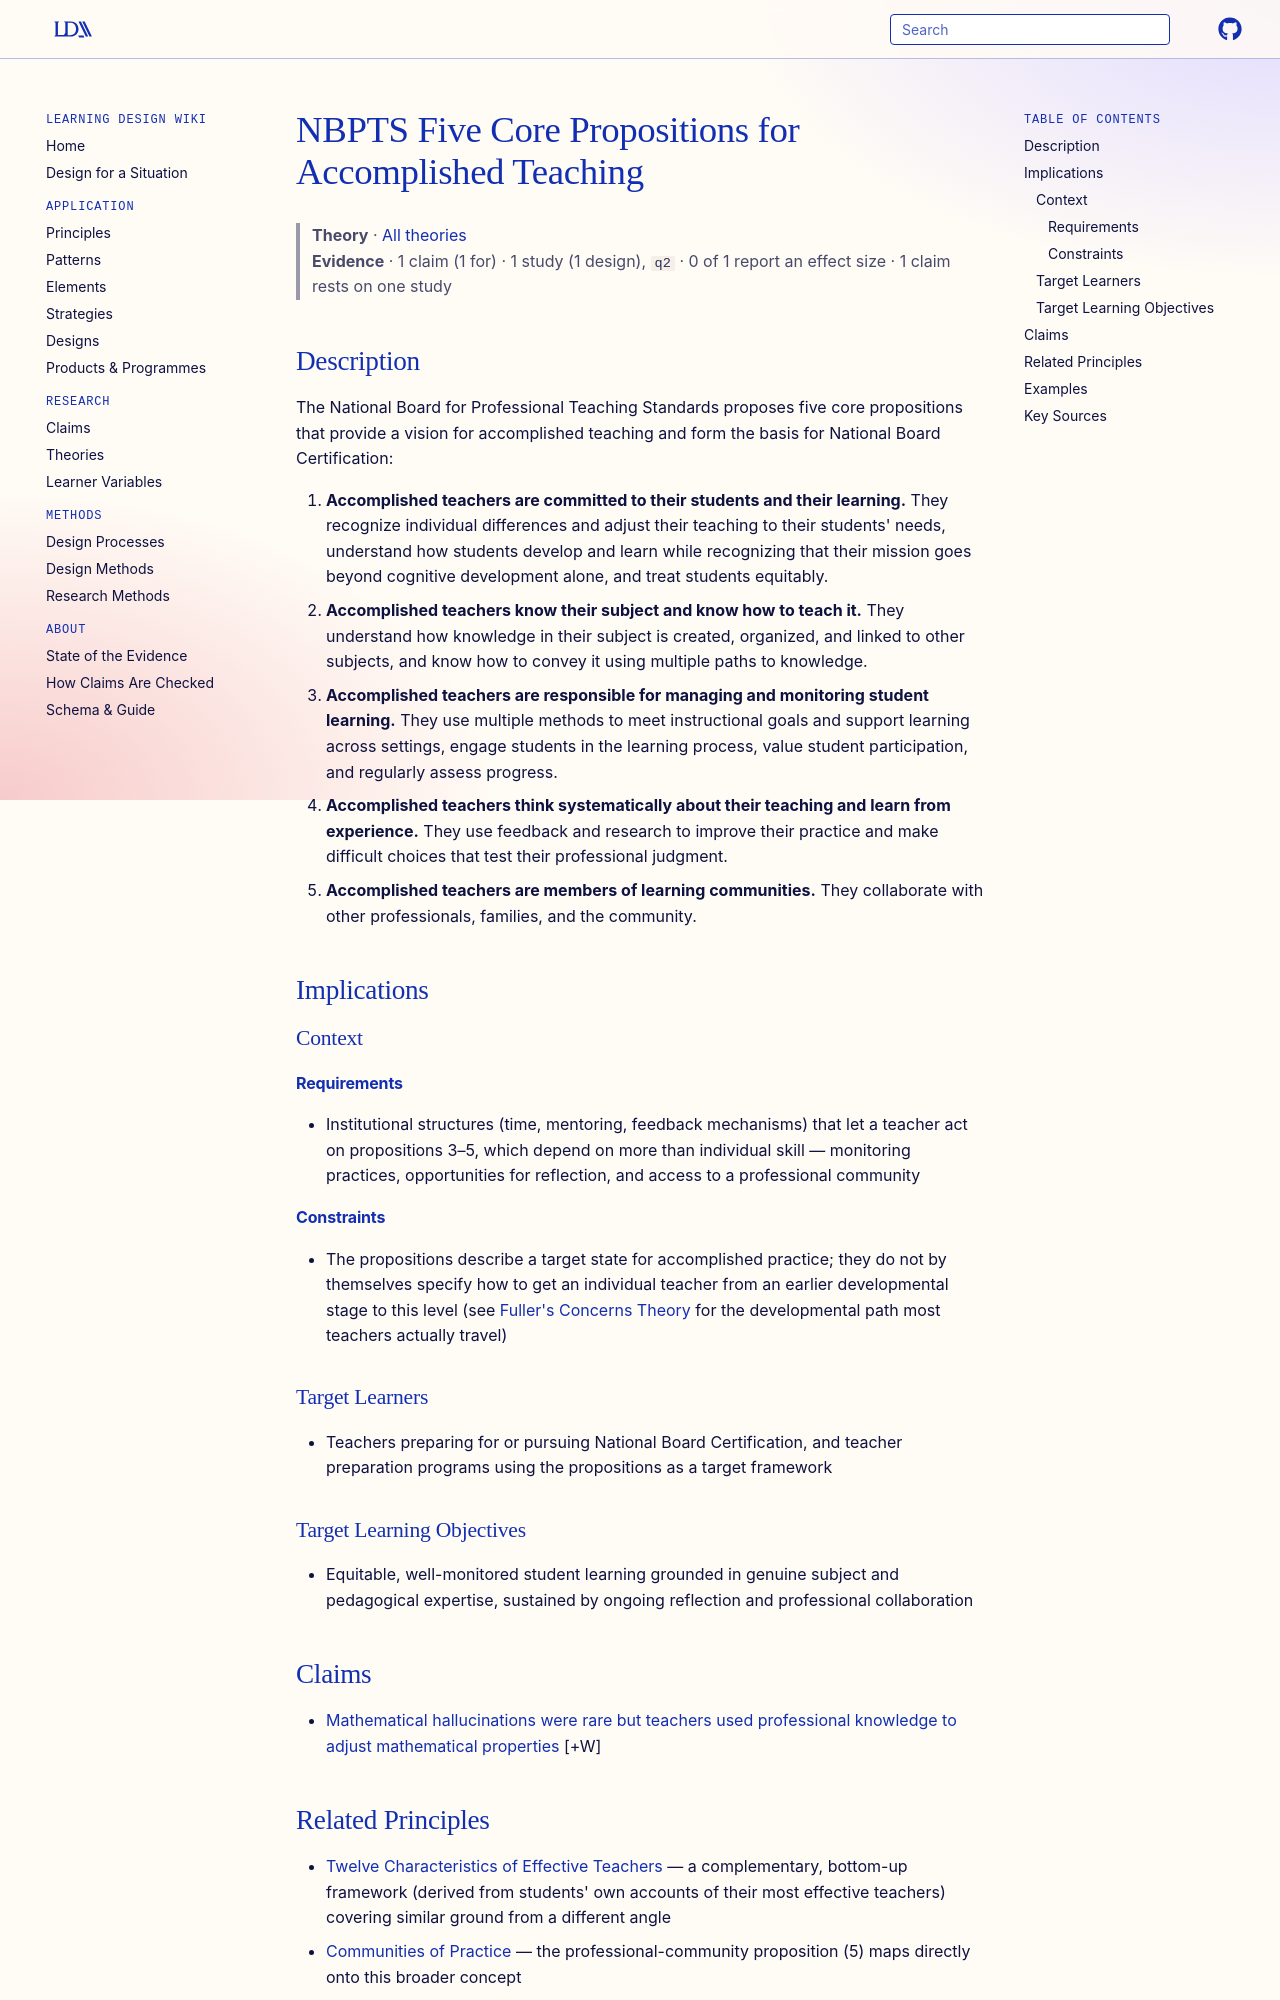

repository: Learning-Design-Alliance/learning-wiki · page: theories/nbpts-five-core-propositions/index.html · generator: mkdocs

---
type: theory
id: nbpts-five-core-propositions
title: NBPTS Five Core Propositions for Accomplished Teaching
description: The National Board for Professional Teaching Standards defines accomplished teaching across five propositions — commitment to students, subject and pedagogical mastery, managing and monitoring learning, systematic reflection, and membership in learning communities.
canonical: true
status: review
generated:
  by: claude/unspecified
  at: 2026-08-29
---

# NBPTS Five Core Propositions for Accomplished Teaching

> **Theory** · [All theories](index.md)
> **Evidence** · 1 claim (1 for) · 1 study (1 design), `q2` · 0 of 1 report an effect size · 1 claim rests on one study

## Description
The National Board for Professional Teaching Standards proposes five core propositions that provide a vision for accomplished teaching and form the basis for National Board Certification:

1. **Accomplished teachers are committed to their students and their learning.** They recognize individual differences and adjust their teaching to their students' needs, understand how students develop and learn while recognizing that their mission goes beyond cognitive development alone, and treat students equitably.
2. **Accomplished teachers know their subject and know how to teach it.** They understand how knowledge in their subject is created, organized, and linked to other subjects, and know how to convey it using multiple paths to knowledge.
3. **Accomplished teachers are responsible for managing and monitoring student learning.** They use multiple methods to meet instructional goals and support learning across settings, engage students in the learning process, value student participation, and regularly assess progress.
4. **Accomplished teachers think systematically about their teaching and learn from experience.** They use feedback and research to improve their practice and make difficult choices that test their professional judgment.
5. **Accomplished teachers are members of learning communities.** They collaborate with other professionals, families, and the community.

## Implications

### Context
#### Requirements
- Institutional structures (time, mentoring, feedback mechanisms) that let a teacher act on propositions 3–5, which depend on more than individual skill — monitoring practices, opportunities for reflection, and access to a professional community
#### Constraints
- The propositions describe a target state for accomplished practice; they do not by themselves specify how to get an individual teacher from an earlier developmental stage to this level (see [Fuller's Concerns Theory](../theories/fullers-concerns-theory.md) for the developmental path most teachers actually travel)

### Target Learners
- Teachers preparing for or pursuing National Board Certification, and teacher preparation programs using the propositions as a target framework

### Target Learning Objectives
- Equitable, well-monitored student learning grounded in genuine subject and pedagogical expertise, sustained by ongoing reflection and professional collaboration

## Claims

- [Mathematical hallucinations were rare but teachers used professional knowledge to adjust mathematical properties](../claims/teachers-adjust-mathematical-properties-llm-problems.md) [+W]
